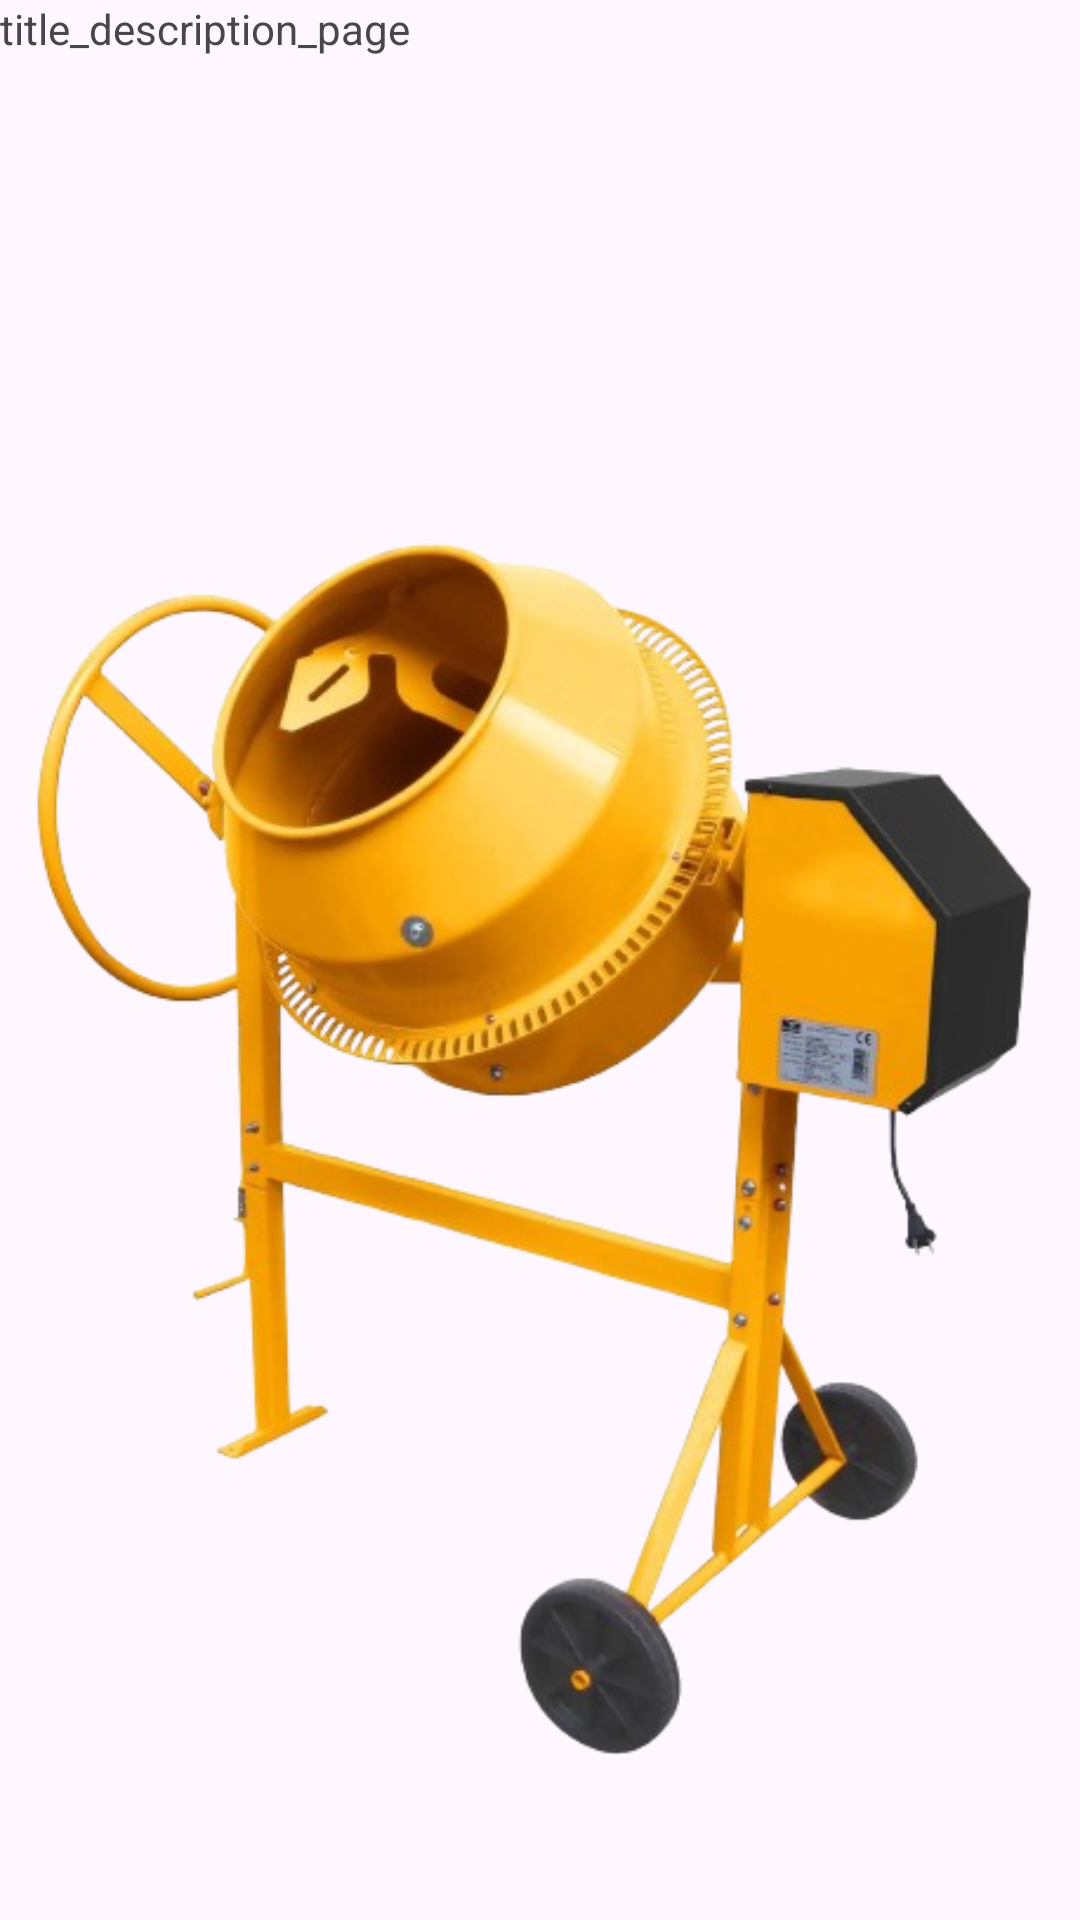

Layout XML and referenced resources for this Android screen:
<!-- AndroidManifest.xml: application theme Theme.LaMauvaiseRuelle -->
<!-- res/layout/activity_ad_view.xml -->
<?xml version="1.0" encoding="utf-8"?>
<androidx.constraintlayout.widget.ConstraintLayout xmlns:android="http://schemas.android.com/apk/res/android"
    xmlns:app="http://schemas.android.com/apk/res-auto"
    xmlns:tools="http://schemas.android.com/tools"
    android:layout_width="match_parent"
    android:layout_height="match_parent"
    tools:context=".AdViewActivity">

    <LinearLayout
        android:layout_width="match_parent"
        android:layout_height="match_parent"
        android:orientation="vertical">

        <TextView
            android:id="@+id/title_description_page"
            android:layout_width="match_parent"
            android:layout_height="74dp"
            android:text="title_description_page" />

        <ImageView
            android:id="@+id/image_description_page"
            android:layout_width="match_parent"
            android:layout_height="612dp"
            android:src="@tools:sample/avatars"
            app:srcCompat="@drawable/betonniere_electrique"
            tools:srcCompat="@drawable/betonniere_electrique" />

        <TextView
            android:id="@+id/Description_page"
            android:layout_width="match_parent"
            android:layout_height="458dp"
            android:text="description_page" />

        <Button
            android:id="@+id/button_description_page"
            android:layout_width="match_parent"
            android:layout_height="wrap_content"
            android:text="Button test" />
    </LinearLayout>
</androidx.constraintlayout.widget.ConstraintLayout>
<!-- resources referenced by this layout -->
<resources>
  <!-- drawable betonniere_electrique: png bitmap (drawable, 192702 bytes) -->
  <style name="Theme.LaMauvaiseRuelle" parent="Base.Theme.LaMauvaiseRuelle" />
  <style name="Base.Theme.LaMauvaiseRuelle" parent="Theme.Material3.DayNight.NoActionBar">
          
          
      </style>
</resources>
